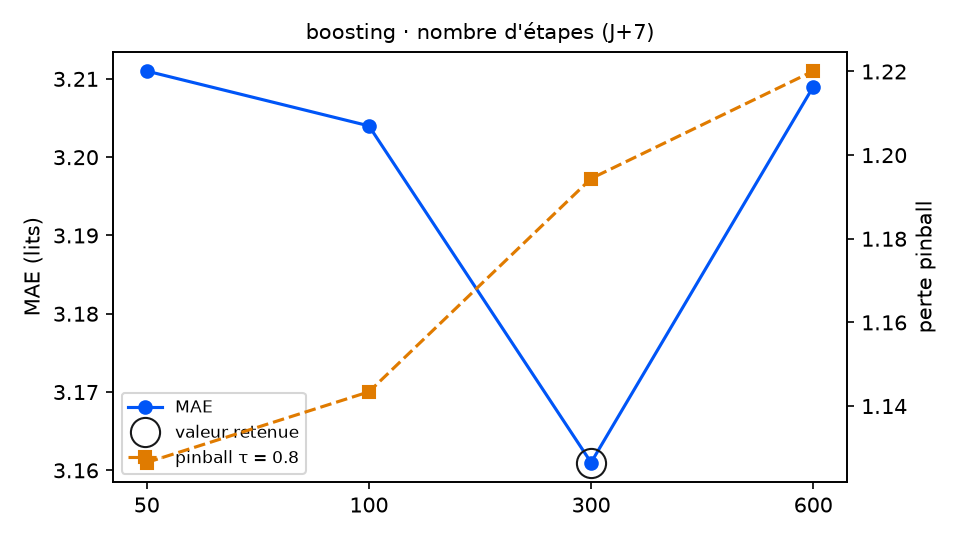

The data file committed next to this chart (first rows):
variante; MAE; RMSE; biais; pinball τ=0.8; couverture 90 %; temps (s); DM p (pinball τ=0.8); p Holm; DM p (MAE); vs choix retenu
etapes = 50; 3.211; 3.928; -0.218; 1.127; 87.6; 1.1; 0.1993; 0.4656; 0.6291; équivalent
etapes = 100; 3.204; 3.914; -0.316; 1.143; 82.5; 2.1; 0.1552; 0.4656; 0.5176; équivalent
etapes = 300 (retenu); 3.161; 3.886; -0.525; 1.194; 78.5; 6.0; ; ; ; — choix retenu
etapes = 600; 3.209; 3.926; -0.511; 1.22; 77.4; 11.8; 0.3462; 0.4656; 0.2953; équivalent
